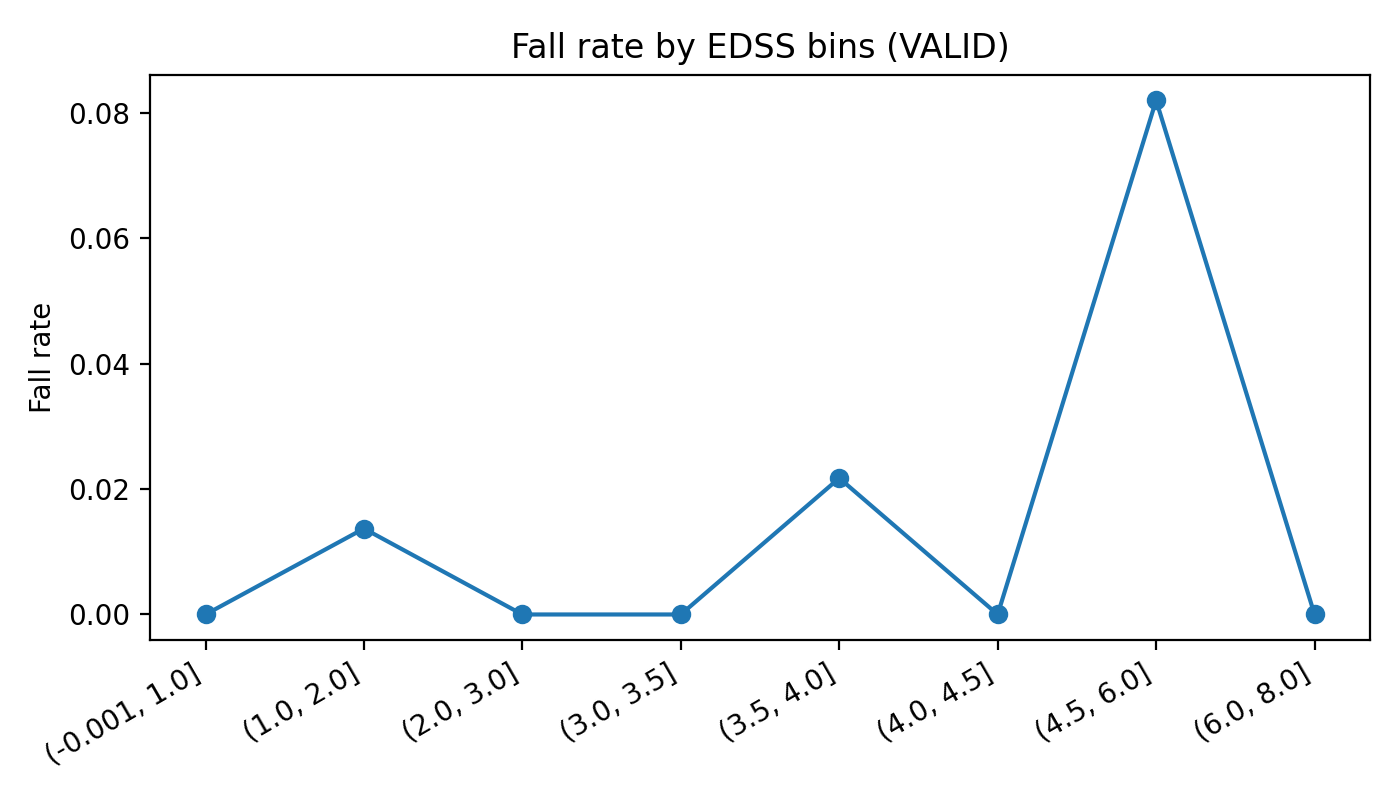

The file beside this chart, header and first rows:
bin, count, fallers, fall_rate
(-0.001, 1.0], 41, 0, 0
(1.0, 2.0], 73, 1, 0.0137
(2.0, 3.0], 58, 0, 0
(3.0, 3.5], 36, 0, 0
(3.5, 4.0], 46, 1, 0.02174
(4.0, 4.5], 20, 0, 0
(4.5, 6.0], 61, 5, 0.08197
(6.0, 8.0], 35, 0, 0
